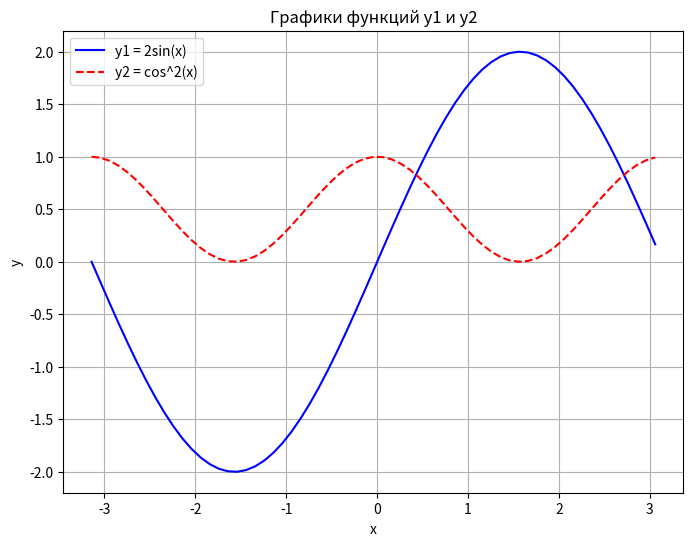

Python code for this plot:
import numpy as np
import matplotlib.pyplot as plt

#Создание списка значений x от -π до +π с шагом 0.1
x = np.arange(-np.pi, np.pi, 0.1)

#Вычисление значений функции y1 = 2sin(x)
y1 = 2 * np.sin(x)

#Вычисление значений функции y2 = cos^2(x)
y2 = np.cos(x) ** 2

#Построение графиков
plt.figure(figsize=(8, 6))

#График y1
plt.plot(x, y1, label='y1 = 2sin(x)', linestyle='-', color='b')

#График y2
plt.plot(x, y2, label='y2 = cos^2(x)', linestyle='--', color='r')

#Установка заголовка и подписей осей
plt.title('Графики функций y1 и y2')
plt.xlabel('x')
plt.ylabel('y')

#Добавление легенды
plt.legend()

#Включение сетки
plt.grid(True)

#Показать график
plt.show()

#Поиск приближенных координат пересечения графиков
intersection_x = x[np.abs(y1 - y2) < 0.1]
intersection_y1 = y1[np.abs(y1 - y2) < 0.1]
intersection_y2 = y2[np.abs(y1 - y2) < 0.1]

for i in range(len(intersection_x)):
    print(f"Точка пересечения {i + 1}: x = {intersection_x[i]:.2f}, y1 = {intersection_y1[i]:.2f}, y2 = {intersection_y2[i]:.2f}")
